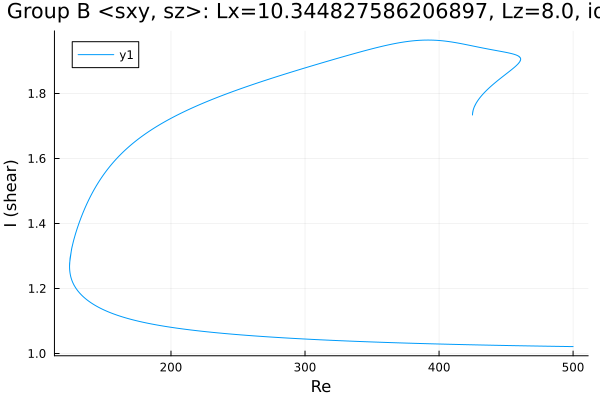

The file beside this chart, header and first rows:
Re, shear
500.0, 1.021
499.1, 1.021
497.6, 1.021
496.2, 1.021
494.8, 1.022
493.4, 1.022
492, 1.022
490.6, 1.022
489.2, 1.022
487.7, 1.022
486.3, 1.022
484.9, 1.022
483.5, 1.022
482.1, 1.022
480.7, 1.022
479.3, 1.023
477.8, 1.023
476.4, 1.023
475, 1.023
473.6, 1.023
472.2, 1.023
470.8, 1.023
469.4, 1.023
467.9, 1.023
466.5, 1.023
465.1, 1.023
463.7, 1.024
462.3, 1.024
460.9, 1.024
459.8, 1.024
458.4, 1.024
457, 1.024
455.6, 1.024
454.2, 1.024
452.7, 1.024
451.3, 1.025
449.9, 1.025
448.5, 1.025
447.1, 1.025
445.7, 1.025
444.3, 1.025
442.8, 1.025
441.4, 1.025
440, 1.025
438.6, 1.026
437.2, 1.026
435.8, 1.026
434.4, 1.026
432.9, 1.026
431.5, 1.026
430.1, 1.026
428.7, 1.026
427.3, 1.027
425.9, 1.027
424.5, 1.027
423, 1.027
421.6, 1.027
420.2, 1.027
418.8, 1.027
417.4, 1.027
... 1,246 more rows
